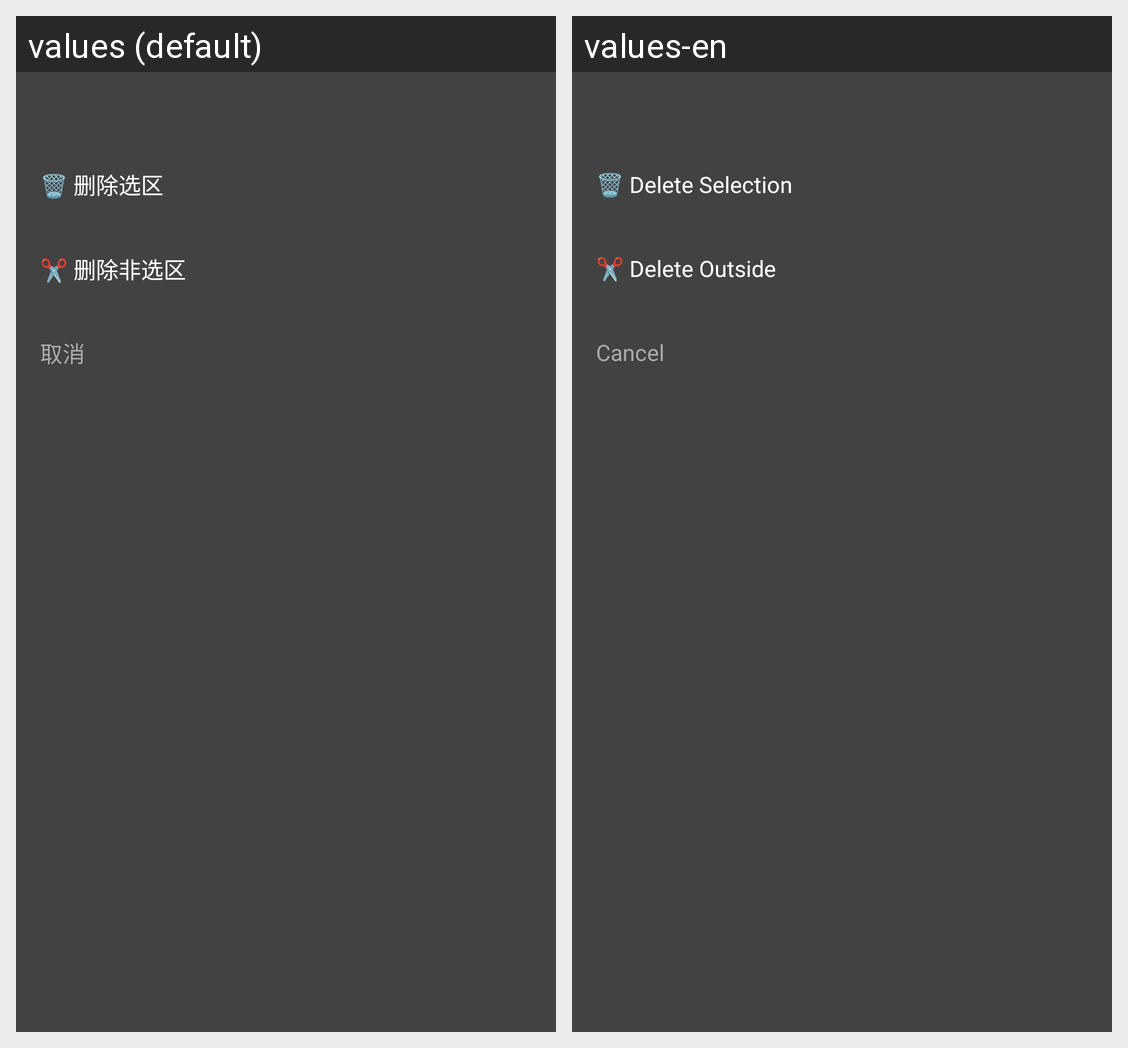

Strings drawn on this Android screen and how each of the app's shown locales translates them:
Android screen res/layout/bottom_sheet_segment_action.xml rendered under 2 locales, left to right: values (default), values-en. Device: Nexus 5 (rendered at 1080×1920; each locale shown at half size, 540×960, under a caption strip naming it); theme Theme.StreamClip.
Strings drawn on this screen, with the default value and each locale's value (text and hints the layout hard-codes, and strings that could not be matched under every locale, appear in the picture but are not listed):

ae_delete_selected
  values: 🗑 删除选区
  values-en: 🗑 Delete Selection

ae_delete_others
  values: ✂️ 删除非选区
  values-en: ✂️ Delete Outside

cancel
  values: 取消
  values-en: Cancel
